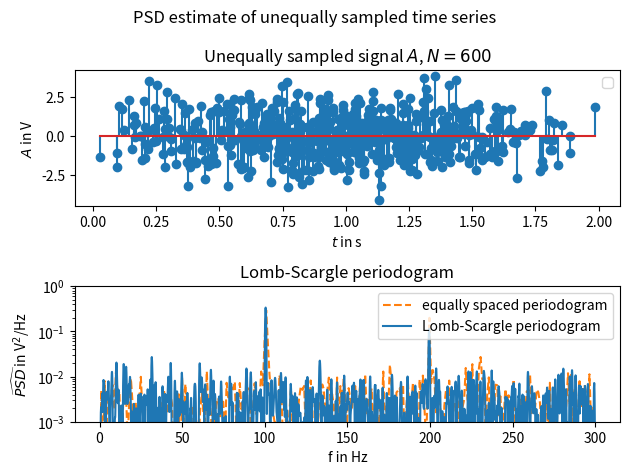

Here is the Python script that generated this plot: (Note: this script raises an exception after producing the figure.)
#!/usr/bin/env python3

import scipy
import numpy as np
from matplotlib import pyplot as plt


def my_signal(t, param_list):
    signal = np.zeros(t.size)
    noise = np.random.normal(scale=1, size=t.size)
    for pair in param_list:
        amp = pair[0]
        freq = pair[1]
        signal += amp * np.sin(2 * np.pi * freq * t)
    return signal + noise


def plot_periodogram(ax, x, y, **kwargs):
    ax.semilogy(x, y, **kwargs)
    ax.set_ylim([10e-5, 1])
    ax.set_xlim([0, 400])
    ax.set_xlabel("f in Hz")
    ax.set_ylabel("$\widehat{PSD}$ in V$^2$/Hz")


def main():
    N = 600
    t_disc = np.linspace(0, 1, N)
    Ts = t_disc[1] - t_disc[0]
    # add noise to sample times
    t_noise = np.random.uniform(0, 1, N)
    t_disc_noisy = t_disc + t_noise

    signal_A = my_signal(t_disc, [(1.0, 100.5), (0.6, 199.5)])
    signal_A_uneq = my_signal(t_disc_noisy, [(1.0, 100.5), (0.6, 199.5)])

    freq_A, per_A = scipy.signal.periodogram(signal_A, fs=1/Ts)

    # rad. frequency vector at which to calculate the lomb scargle estimations
    w = np.linspace(0.01, 2*np.pi*300, 10000)
    ls_pgam = scipy.signal.lombscargle(t_disc_noisy, signal_A_uneq, w, normalize=True)

    fig = plt.figure()
    axs = fig.subplots(2, 1)
    axs[0].stem(t_disc_noisy, signal_A_uneq)
    axs[0].set_title("Unequally sampled signal $A$, $N=%s$" % (str(N)))
    axs[0].set_ylabel("$A$ in V")
    axs[0].set_xlabel("$t$ in s")
    axs[1].semilogy(freq_A, per_A, linestyle="dashed", label="equally spaced periodogram", color="C1")
    axs[1].semilogy(w/(2*np.pi), ls_pgam, color="C0", label="Lomb-Scargle periodogram")
    axs[1].set_ylim([10e-4, 1])
    axs[1].set_title("Lomb-Scargle periodogram")
    axs[1].set_ylabel("$\widehat{PSD}$ in V$^2$/Hz")
    axs[1].set_xlabel("f in Hz")

    for ax in axs:
        ax.legend()

    fig.suptitle("PSD estimate of unequally sampled time series")
    fig.tight_layout()
    plt.savefig("outputs/lomb_scargle.pdf")
    plt.show()


if __name__ == "__main__":
    main()
